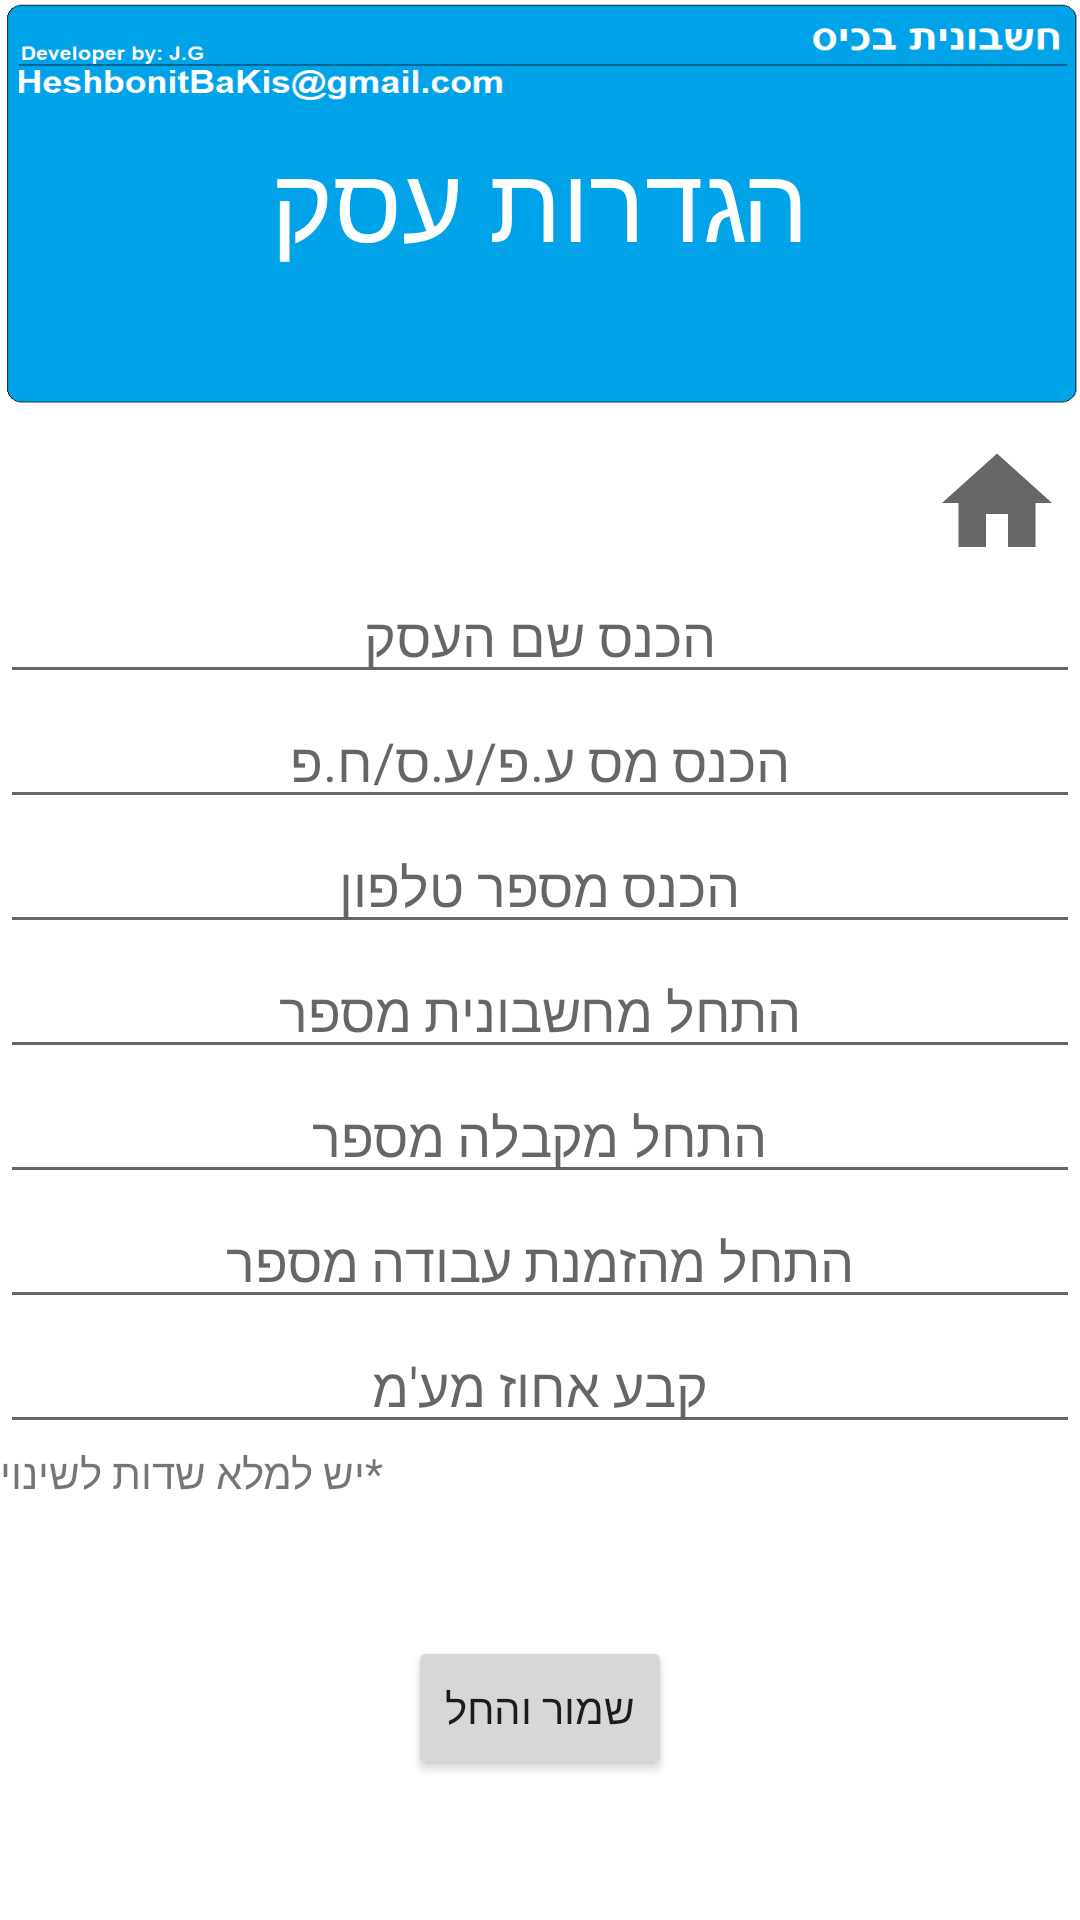

Write the Android layout XML for this screen, with the resource values it uses.
<!-- AndroidManifest.xml: application theme Theme.HeshbonitBeClick -->
<!-- res/layout/activity_setting.xml -->
<LinearLayout xmlns:android="http://schemas.android.com/apk/res/android"
    android:layout_width="match_parent"
    android:layout_height="match_parent"
    android:orientation="vertical">

    <LinearLayout
        android:layout_width="match_parent"
        android:layout_height="0dp"
        android:layout_weight="20"
        android:background="@drawable/heshbonit"
        android:gravity="center"
        android:orientation="vertical">

        <TextView
            android:layout_width="wrap_content"
            android:layout_height="wrap_content"
            android:text="הגדרות עסק"
            android:layout_gravity="center"
            android:textColor="#fff"
            android:textSize="35dp"/>

    </LinearLayout>
    <LinearLayout
        android:layout_width="match_parent"
        android:layout_height="0dp"
        android:layout_weight="75"
        android:orientation="vertical">
        <Button
            android:id="@+id/btn_go_home_setting"
            android:layout_width="55dp"
            android:layout_height="55dp"
            android:layout_gravity="end"
            android:background="?android:attr/selectableItemBackground"
            android:drawableBottom="@drawable/ic_baseline_home_24" />

        <EditText
            android:id="@+id/ed_txt_name"
            android:layout_width="match_parent"
            android:layout_height="wrap_content"
            android:gravity="center"
            android:inputType="text"
            android:maxLength="30"
            android:hint="הכנס שם העסק" />

        <EditText
            android:id="@+id/ed_txt_id"
            android:layout_width="match_parent"
            android:layout_height="wrap_content"
            android:gravity="center"
            android:hint="הכנס מס ע.פ/ע.ס/ח.פ"
            android:maxLength="12"
            android:inputType="number" />

        <EditText
            android:id="@+id/ed_txt_tel"
            android:layout_width="match_parent"
            android:layout_height="wrap_content"
            android:gravity="center"
            android:hint="הכנס מספר טלפון"
            android:maxLength="10"
            android:inputType="number" />

        <EditText
            android:id="@+id/ed_txt_num_recive"
            android:layout_width="match_parent"
            android:layout_height="wrap_content"
            android:gravity="center"
            android:hint="התחל מחשבונית מספר"
            android:maxLength="15"
            android:inputType="number" />
        <EditText
            android:id="@+id/ed_txt_num_kabala"
            android:layout_width="match_parent"
            android:layout_height="wrap_content"
            android:gravity="center"
            android:hint="התחל מקבלה מספר"
            android:maxLength="15"
            android:inputType="number" />
        <EditText
            android:id="@+id/ed_txt_num_order"
            android:layout_width="match_parent"
            android:layout_height="wrap_content"
            android:gravity="center"
            android:hint="התחל מהזמנת עבודה מספר"
            android:maxLength="15"
            android:inputType="number" />
        <EditText
            android:id="@+id/ed_txt_tax"
            android:layout_width="match_parent"
            android:layout_height="wrap_content"
            android:gravity="center"
            android:hint="קבע אחוז מע'מ"
            android:maxLength="2"
            android:inputType="number" />
        <TextView
            android:layout_width="wrap_content"
            android:layout_height="wrap_content"
            android:text="    *יש למלא שדות לשינוי"/>

        <Button
            android:id="@+id/btn_save_finish"
            android:layout_width="wrap_content"
            android:layout_height="wrap_content"
            android:layout_gravity="center"
            android:text="שמור והחל"
            android:layout_marginTop="45dp"/>

    </LinearLayout>
</LinearLayout>
<!-- resources referenced by this layout -->
<resources>
  <!-- drawable heshbonit: png bitmap (drawable-v24, 14127 bytes) -->
  <!-- drawable ic_baseline_home_24 (drawable) -->
  <vector xmlns:android="http://schemas.android.com/apk/res/android"
      android:width="44dp"
      android:height="44dp"
      android:viewportWidth="24"
      android:viewportHeight="24"
      android:tint="?attr/colorControlNormal">
    <path
        android:fillColor="@color/black"
        android:pathData="M10,20v-6h4v6h5v-8h3L12,3 2,12h3v8z"/>
  </vector>
  <style name="Theme.HeshbonitBeClick" parent="Theme.MaterialComponents.DayNight.DarkActionBar">
          
          <item name="colorPrimary">@color/purple_500</item>
          <item name="colorPrimaryVariant">@color/purple_700</item>
          <item name="colorOnPrimary">@color/white</item>
          
          <item name="colorSecondary">@color/teal_200</item>
          <item name="colorSecondaryVariant">@color/teal_700</item>
          <item name="colorOnSecondary">@color/black</item>
          
          <item name="android:statusBarColor" tools:targetApi="l">?attr/colorPrimaryVariant</item>
          
      </style>
  <!-- not gathered from this repository: default colours our renderer supplied (Android Studio template values) -->
  <color name="purple_500">#FF6200EE</color>
  <color name="purple_700">#FF3700B3</color>
  <color name="teal_200">#FF03DAC5</color>
  <color name="teal_700">#FF018786</color>
  <color name="black">#FF000000</color>
  <color name="white">#FFFFFFFF</color>
</resources>
